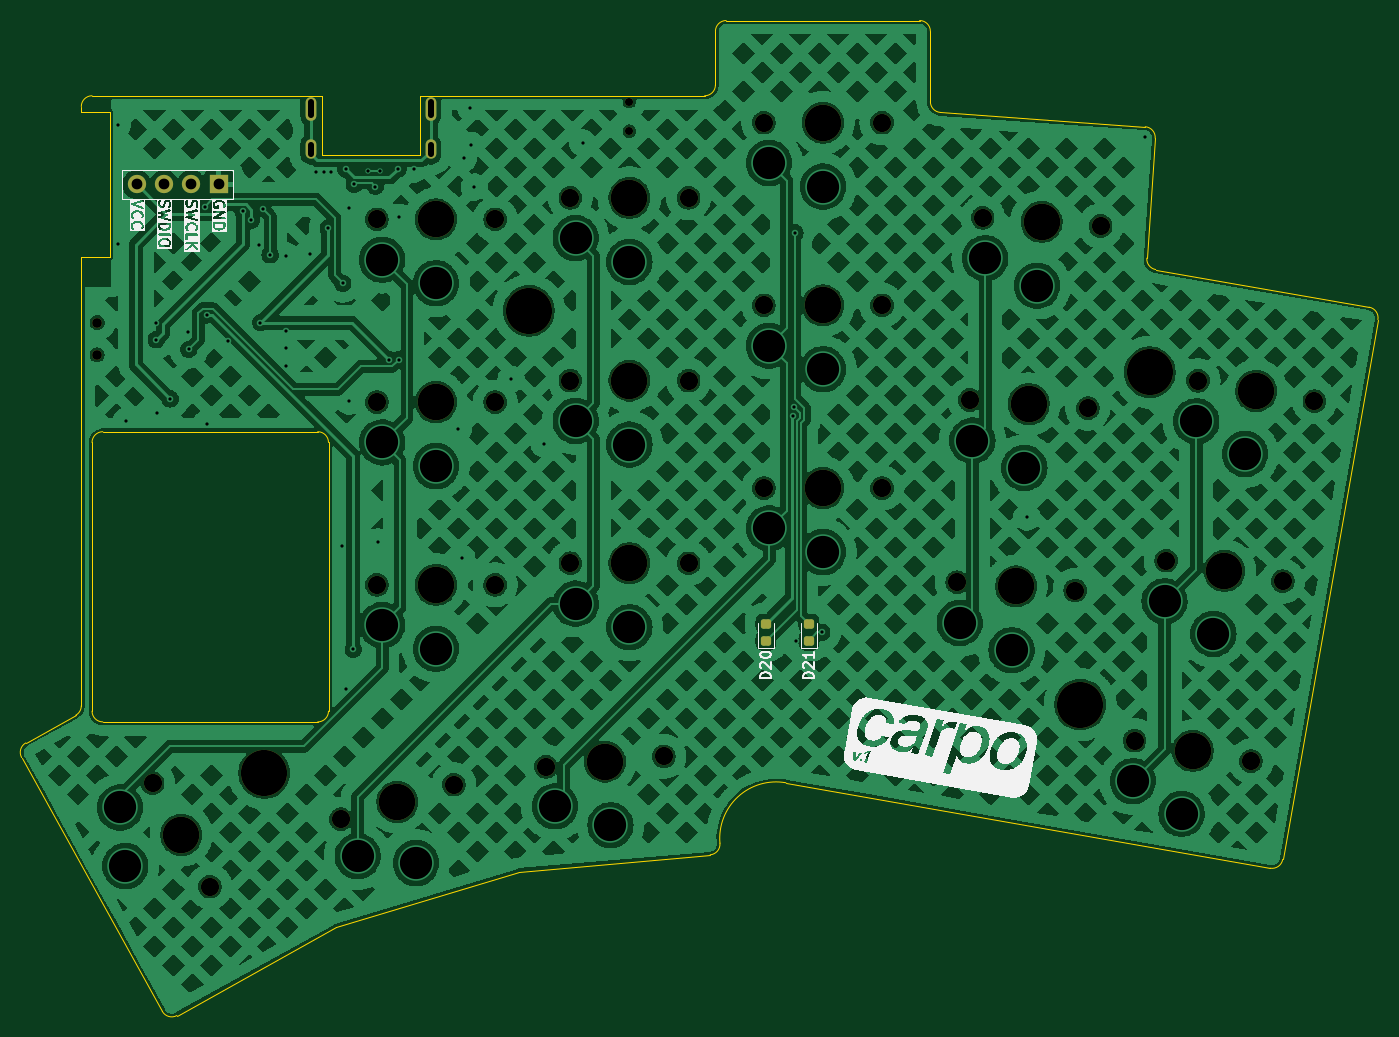
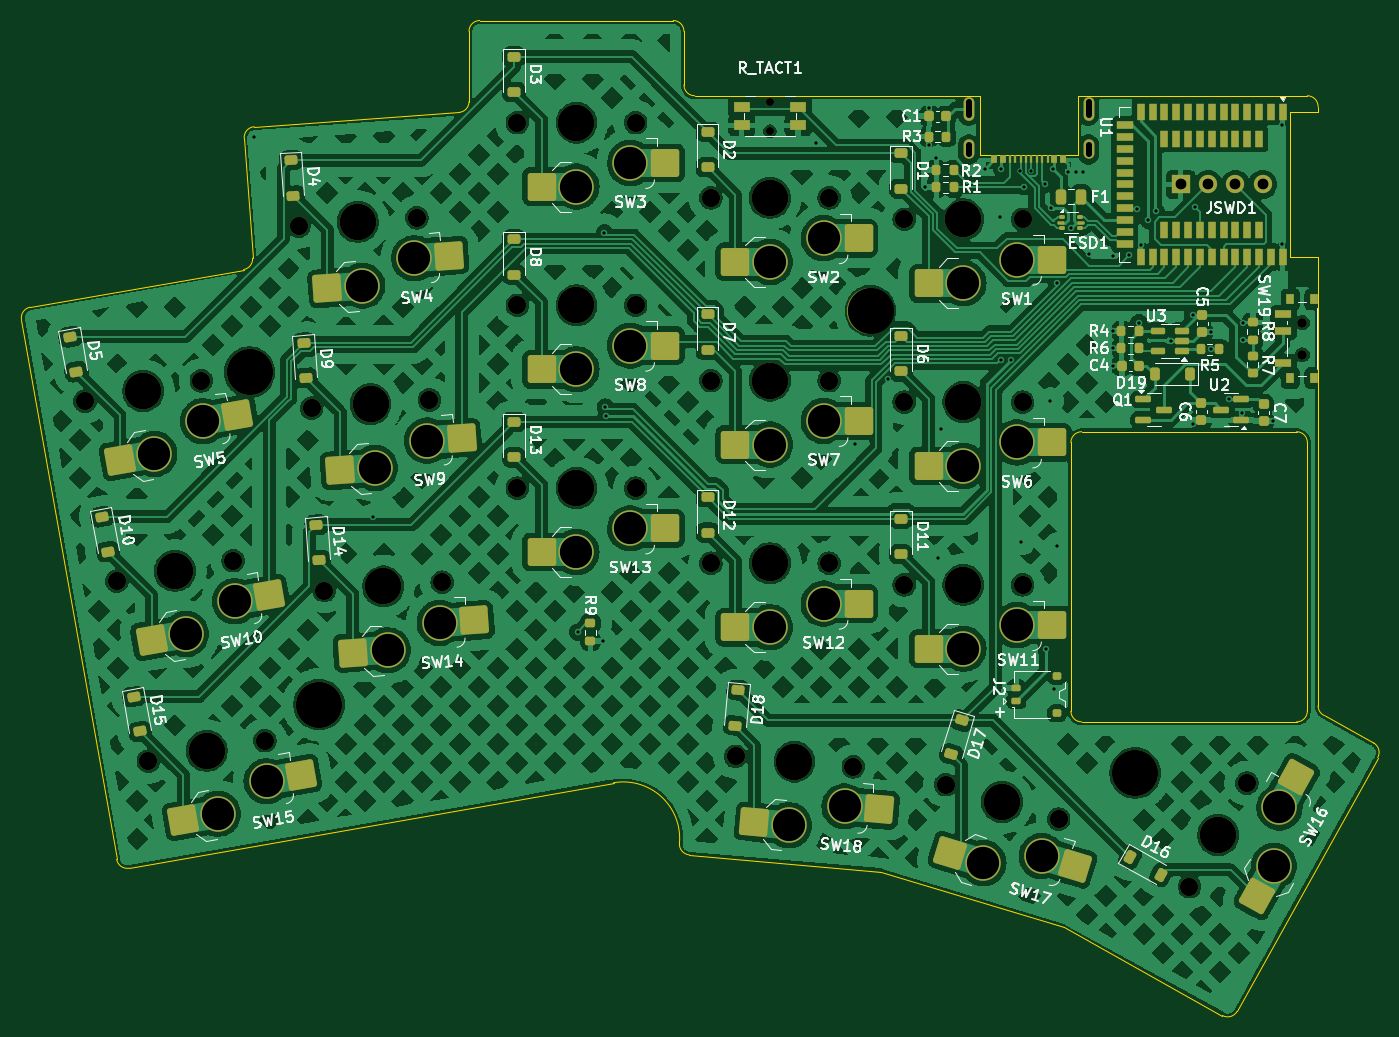
Circuit board: 11 layer files. Board 126.2 x 92.6 mm.
- bottom_copper: carpo_right-B_Cu.gbl (538580 bytes)
- bottom_mask: carpo_right-B_Mask.gbs (12458 bytes)
- paste: carpo_right-B_Paste.gbp (9449 bytes)
- bottom_silk: carpo_right-B_Silkscreen.gbo (114429 bytes)
- outline: carpo_right-Edge_Cuts.gm1 (3181 bytes)
- top_copper: carpo_right-F_Cu.gtl (511005 bytes)
- top_mask: carpo_right-F_Mask.gts (3312 bytes)
- paste: carpo_right-F_Paste.gtp (1251 bytes)
- top_silk: carpo_right-F_Silkscreen.gto (75373 bytes)
- drill: carpo_right-NPTH.drl (1423 bytes)
- drill: carpo_right-PTH.drl (1976 bytes)

=== bottom_copper: carpo_right-B_Cu.gbl (538580 bytes, source omitted) ===
=== bottom_mask: carpo_right-B_Mask.gbs (12458 bytes, source omitted) ===
=== paste: carpo_right-B_Paste.gbp (9449 bytes, source omitted) ===
=== bottom_silk: carpo_right-B_Silkscreen.gbo (114429 bytes, source omitted) ===
=== outline: carpo_right-Edge_Cuts.gm1 ===
G04 #@! TF.GenerationSoftware,KiCad,Pcbnew,8.0.4*
G04 #@! TF.CreationDate,2024-10-20T02:46:56-03:00*
G04 #@! TF.ProjectId,carpo_right,63617270-6f5f-4726-9967-68742e6b6963,rev?*
G04 #@! TF.SameCoordinates,PX7b6f01cPY41b54a0*
G04 #@! TF.FileFunction,Profile,NP*
%FSLAX46Y46*%
G04 Gerber Fmt 4.6, Leading zero omitted, Abs format (unit mm)*
G04 Created by KiCad (PCBNEW 8.0.4) date 2024-10-20 02:46:56*
%MOMM*%
%LPD*%
G01*
G04 APERTURE LIST*
G04 #@! TA.AperFunction,Profile*
%ADD10C,0.100000*%
G04 #@! TD*
G04 APERTURE END LIST*
D10*
X-38553436Y-50071308D02*
G75*
G02*
X-38163622Y-48711886I874604J484808D01*
G01*
X-9327538Y-65885043D02*
X7684923Y-60683811D01*
X45000000Y18500000D02*
G75*
G02*
X45999968Y17500000I-32J-1000000D01*
G01*
X25999999Y17500000D02*
X25999999Y12500000D01*
X-33000000Y10000000D02*
X-30350000Y10000000D01*
X-24104147Y-74075851D02*
X-9327538Y-65885043D01*
X-30999999Y-46756978D02*
G75*
G02*
X-32000010Y-45756978I-33J999978D01*
G01*
X-10999999Y-46756978D02*
X-30999999Y-46756978D01*
X-31999999Y-45756978D02*
X-31999999Y-20756978D01*
X24999999Y11500000D02*
X-1500000Y11500000D01*
X-9999999Y-45756978D02*
G75*
G02*
X-10999999Y-46756933I-999933J-22D01*
G01*
X45000000Y18500000D02*
X26999999Y18500000D01*
X26420762Y-58040817D02*
G75*
G02*
X32555314Y-52419499I5224006J457017D01*
G01*
X86825769Y-8171280D02*
G75*
G02*
X87636900Y-9329731I-173701J-984820D01*
G01*
X46000000Y10948004D02*
X46000000Y17500000D01*
X66960153Y-4668436D02*
G75*
G02*
X66136285Y-3613875I173615J984736D01*
G01*
X-9999999Y-20756978D02*
X-9999999Y-45756978D01*
X-10644000Y6003000D02*
X-10644000Y11500000D01*
X-33515190Y-46135209D02*
X-38163626Y-48711879D01*
X86825769Y-8171280D02*
X66960153Y-4668436D01*
X-1500000Y6003000D02*
X-10644000Y6003000D01*
X-31999999Y-20756978D02*
G75*
G02*
X-31000000Y-19756933I1000067J-22D01*
G01*
X66136237Y-3613872D02*
X66916919Y7550393D01*
X-1500000Y11500000D02*
X-1500000Y6003000D01*
X46930243Y9950439D02*
G75*
G02*
X45999973Y10948004I69725J997561D01*
G01*
X25999999Y17500000D02*
G75*
G02*
X26999999Y18499969I999969J0D01*
G01*
X32555306Y-52419544D02*
X77622415Y-60366091D01*
X25999999Y12500000D02*
G75*
G02*
X24999999Y11499969I-1000031J0D01*
G01*
X65989111Y8617714D02*
X46930243Y9950439D01*
X78780871Y-59554931D02*
G75*
G02*
X77622414Y-60366099I-984803J173631D01*
G01*
X-24104147Y-74075851D02*
G75*
G02*
X-25463643Y-73686077I-484885J874551D01*
G01*
X26420762Y-58040817D02*
G75*
G02*
X25511725Y-59124196I-996194J-87183D01*
G01*
X-10644000Y11500000D02*
X-32000000Y11500000D01*
X-10999999Y-19756978D02*
G75*
G02*
X-10000010Y-20756978I-33J-1000022D01*
G01*
X-33000000Y10500000D02*
G75*
G02*
X-32000000Y11499968I999968J0D01*
G01*
X7684923Y-60683811D02*
X25511723Y-59124168D01*
X-38553436Y-50071308D02*
X-25463576Y-73686040D01*
X-30350000Y10000000D02*
X-30350000Y-3499999D01*
X-31000000Y-19756978D02*
X-10999999Y-19756978D01*
X-33000000Y10500000D02*
X-33000000Y10000000D01*
X78780871Y-59554931D02*
X87636928Y-9329736D01*
X-33000000Y-3499999D02*
X-32999999Y-45260589D01*
X-32999999Y-45260589D02*
G75*
G02*
X-33515202Y-46135187I-999933J-11D01*
G01*
X-30350000Y-3499999D02*
X-33000000Y-3499999D01*
X65989111Y8617714D02*
G75*
G02*
X66916878Y7550396I-69743J-997514D01*
G01*
M02*

=== top_copper: carpo_right-F_Cu.gtl (511005 bytes, source omitted) ===
=== top_mask: carpo_right-F_Mask.gts ===
G04 #@! TF.GenerationSoftware,KiCad,Pcbnew,8.0.4*
G04 #@! TF.CreationDate,2024-10-20T02:46:56-03:00*
G04 #@! TF.ProjectId,carpo_right,63617270-6f5f-4726-9967-68742e6b6963,rev?*
G04 #@! TF.SameCoordinates,PX7b6f01cPY41b54a0*
G04 #@! TF.FileFunction,Soldermask,Top*
G04 #@! TF.FilePolarity,Negative*
%FSLAX46Y46*%
G04 Gerber Fmt 4.6, Leading zero omitted, Abs format (unit mm)*
G04 Created by KiCad (PCBNEW 8.0.4) date 2024-10-20 02:46:56*
%MOMM*%
%LPD*%
G01*
G04 APERTURE LIST*
G04 Aperture macros list*
%AMRoundRect*
0 Rectangle with rounded corners*
0 $1 Rounding radius*
0 $2 $3 $4 $5 $6 $7 $8 $9 X,Y pos of 4 corners*
0 Add a 4 corners polygon primitive as box body*
4,1,4,$2,$3,$4,$5,$6,$7,$8,$9,$2,$3,0*
0 Add four circle primitives for the rounded corners*
1,1,$1+$1,$2,$3*
1,1,$1+$1,$4,$5*
1,1,$1+$1,$6,$7*
1,1,$1+$1,$8,$9*
0 Add four rect primitives between the rounded corners*
20,1,$1+$1,$2,$3,$4,$5,0*
20,1,$1+$1,$4,$5,$6,$7,0*
20,1,$1+$1,$6,$7,$8,$9,0*
20,1,$1+$1,$8,$9,$2,$3,0*%
G04 Aperture macros list end*
%ADD10RoundRect,0.218750X0.256250X-0.218750X0.256250X0.218750X-0.256250X0.218750X-0.256250X-0.218750X0*%
%ADD11R,1.700000X1.700000*%
%ADD12O,1.700000X1.700000*%
%ADD13C,4.300000*%
%ADD14C,1.700000*%
%ADD15C,3.400000*%
%ADD16C,0.750000*%
%ADD17C,0.900000*%
%ADD18O,1.000000X1.800000*%
%ADD19O,1.000000X2.200000*%
G04 APERTURE END LIST*
D10*
X30700000Y-39187500D03*
X30700000Y-37612500D03*
D11*
X-20220000Y3250000D03*
D12*
X-22760000Y3250000D03*
X-25300000Y3250000D03*
X-27840000Y3250000D03*
D13*
X66415523Y-14218956D03*
X8645485Y-8499999D03*
X-15977165Y-51506206D03*
D10*
X34700000Y-39187500D03*
X34700000Y-37612500D03*
D13*
X59947564Y-45141804D03*
D14*
X23500000Y-32000000D03*
D15*
X18000000Y-32000000D03*
D14*
X12500000Y-32000000D03*
X5500000Y0D03*
D15*
X0Y0D03*
D14*
X-5500000Y0D03*
X5500000Y-34000000D03*
D15*
X0Y-34000000D03*
D14*
X-5500000Y-34000000D03*
X61834950Y-614997D03*
D15*
X56348348Y-231336D03*
D14*
X50861746Y152325D03*
X78777265Y-33660917D03*
D15*
X73360822Y-32705852D03*
D14*
X67944379Y-31750787D03*
X21197063Y-49965363D03*
D15*
X15717992Y-50444720D03*
D14*
X10238921Y-50924077D03*
X23500000Y1999999D03*
D15*
X18000000Y1999999D03*
D14*
X12500000Y1999999D03*
X59463230Y-34532174D03*
D15*
X53976628Y-34148513D03*
D14*
X48490026Y-33764852D03*
X-21033166Y-62083391D03*
D15*
X-23699619Y-57272983D03*
D14*
X-26366072Y-52462575D03*
X23500000Y-15000000D03*
D15*
X18000000Y-15000000D03*
D14*
X12500000Y-15000000D03*
D16*
X18000000Y8215000D03*
X18000000Y10965000D03*
D14*
X75825246Y-50402649D03*
D15*
X70408803Y-49447584D03*
D14*
X64992360Y-48492519D03*
D17*
X-31530000Y-12600000D03*
X-31530000Y-9600000D03*
D14*
X41500000Y-8000000D03*
D15*
X36000000Y-8000000D03*
D14*
X30500000Y-8000000D03*
X1660838Y-52591488D03*
D15*
X-3598838Y-54199532D03*
D14*
X-8858514Y-55807576D03*
X41500000Y9000000D03*
D15*
X36000000Y9000000D03*
D14*
X30500000Y9000000D03*
D18*
X-491700Y6503000D03*
D19*
X-491700Y10303000D03*
X-11642300Y10303000D03*
D18*
X-11642600Y6503000D03*
D14*
X60649090Y-17573585D03*
D15*
X55162488Y-17189924D03*
D14*
X49675886Y-16806263D03*
X41500000Y-25000000D03*
D15*
X36000000Y-25000000D03*
D14*
X30500000Y-25000000D03*
X5500000Y-17000000D03*
D15*
X0Y-17000000D03*
D14*
X-5500000Y-17000000D03*
X81729284Y-16919185D03*
D15*
X76312841Y-15964120D03*
D14*
X70896398Y-15009055D03*
M02*

=== paste: carpo_right-F_Paste.gtp (1251 bytes, source withheld) ===
=== top_silk: carpo_right-F_Silkscreen.gto (75373 bytes, source omitted) ===
=== drill: carpo_right-NPTH.drl ===
M48
; DRILL file {KiCad 8.0.4} date 2024-10-20T02:46:58-0300
; FORMAT={-:-/ absolute / metric / decimal}
; #@! TF.CreationDate,2024-10-20T02:46:58-03:00
; #@! TF.GenerationSoftware,Kicad,Pcbnew,8.0.4
; #@! TF.FileFunction,NonPlated,1,2,NPTH
FMAT,2
METRIC
; #@! TA.AperFunction,NonPlated,NPTH,ComponentDrill
T1C0.750
; #@! TA.AperFunction,NonPlated,NPTH,ComponentDrill
T2C0.900
; #@! TA.AperFunction,NonPlated,NPTH,ComponentDrill
T3C1.700
; #@! TA.AperFunction,NonPlated,NPTH,ComponentDrill
T4C3.400
; #@! TA.AperFunction,NonPlated,NPTH,ComponentDrill
T5C4.300
%
G90
G05
T1
X18.0Y10.965
X18.0Y8.215
T2
X-31.53Y-9.6
X-31.53Y-12.6
T3
X-26.366Y-52.463
X-21.033Y-62.083
X-8.859Y-55.808
X-5.5Y0.0
X-5.5Y-17.0
X-5.5Y-34.0
X1.661Y-52.591
X5.5Y0.0
X5.5Y-17.0
X5.5Y-34.0
X10.239Y-50.924
X12.5Y2.0
X12.5Y-15.0
X12.5Y-32.0
X21.197Y-49.965
X23.5Y2.0
X23.5Y-15.0
X23.5Y-32.0
X30.5Y9.0
X30.5Y-8.0
X30.5Y-25.0
X41.5Y9.0
X41.5Y-8.0
X41.5Y-25.0
X48.49Y-33.765
X49.676Y-16.806
X50.862Y0.152
X59.463Y-34.532
X60.649Y-17.574
X61.835Y-0.615
X64.992Y-48.493
X67.944Y-31.751
X70.896Y-15.009
X75.825Y-50.403
X78.777Y-33.661
X81.729Y-16.919
T4
X-23.7Y-57.273
X-3.599Y-54.2
X0.0Y0.0
X0.0Y-17.0
X0.0Y-34.0
X15.718Y-50.445
X18.0Y2.0
X18.0Y-15.0
X18.0Y-32.0
X36.0Y9.0
X36.0Y-8.0
X36.0Y-25.0
X53.977Y-34.149
X55.162Y-17.19
X56.348Y-0.231
X70.409Y-49.448
X73.361Y-32.706
X76.313Y-15.964
T5
X-15.977Y-51.506
X8.645Y-8.5
X59.948Y-45.142
X66.416Y-14.219
M30

=== drill: carpo_right-PTH.drl ===
M48
; DRILL file {KiCad 8.0.4} date 2024-10-20T02:46:58-0300
; FORMAT={-:-/ absolute / metric / decimal}
; #@! TF.CreationDate,2024-10-20T02:46:58-03:00
; #@! TF.GenerationSoftware,Kicad,Pcbnew,8.0.4
; #@! TF.FileFunction,Plated,1,2,PTH
FMAT,2
METRIC
; #@! TA.AperFunction,Plated,PTH,ViaDrill
T1C0.300
; #@! TA.AperFunction,Plated,PTH,ComponentDrill
T2C0.600
; #@! TA.AperFunction,Plated,PTH,ComponentDrill
T3C1.000
; #@! TA.AperFunction,Plated,PTH,ComponentDrill
T4C3.000
%
G90
G05
T1
X-29.63Y8.8
X-29.63Y-2.3
X-28.83Y-18.8
X-26.03Y-9.6
X-26.03Y-11.2
X-25.93Y-18.0
X-24.73Y-16.7
X-23.03Y-10.475
X-23.005Y-12.1
X-21.509Y1.15
X-21.33Y-8.9
X-21.33Y-19.0
X-19.33Y-11.3
X-17.958Y0.735
X-17.2Y-0.1
X-16.5Y-2.4
X-16.33Y-9.6
X-16.13Y1.0
X-15.43Y-3.3
X-13.93Y-3.4
X-13.93Y-10.4
X-13.93Y-12.0
X-13.93Y-13.6
X-11.73Y-3.2
X-11.13Y4.4
X-10.43Y4.4
X-10.03Y-0.8
X-9.73Y4.4
X-8.7Y-30.4
X-8.666Y-5.95
X-8.4Y-43.7
X-8.38Y4.65
X-8.13Y1.1
X-8.1Y-16.9
X-7.7Y-40.0
X-7.604Y3.25
X-6.33Y4.5
X-5.63Y3.05
X-5.4Y-30.0
X-5.23Y4.5
X-4.394Y-13.051
X-3.53Y4.7
X-3.475Y-13.051
X-3.43Y0.2
X-2.03Y4.7
X2.07Y-19.5
X2.4Y-31.5
X2.57Y5.7
X3.2Y10.4
X3.225Y6.9
X3.57Y3.0
X7.0Y-14.874
X10.07Y-20.9
X13.67Y7.1
X33.25Y-18.251
X33.322Y-17.454
X33.4Y-1.251
X33.5Y-39.2
X35.9Y-38.4
X54.97Y-27.7
X65.97Y7.7
T3
X-27.84Y3.25
X-25.3Y3.25
X-22.76Y3.25
X-20.22Y3.25
T4
X-29.403Y-54.718
X-28.904Y-60.158
X-7.284Y-59.248
X-5.0Y-3.75
X-5.0Y-20.75
X-5.0Y-37.75
X-1.859Y-59.89
X0.0Y-5.95
X0.0Y-22.95
X0.0Y-39.95
X11.064Y-54.616
X13.0Y-1.75
X13.0Y-18.75
X13.0Y-35.75
X16.237Y-56.372
X18.0Y-3.95
X18.0Y-20.95
X18.0Y-37.95
X31.0Y5.25
X31.0Y-11.75
X31.0Y-28.75
X36.0Y3.05
X36.0Y-13.95
X36.0Y-30.95
X48.727Y-37.541
X49.913Y-20.582
X51.099Y-3.623
X53.562Y-40.084
X54.747Y-23.125
X55.933Y-6.167
X64.834Y-52.272
X67.786Y-35.531
X69.376Y-55.307
X70.738Y-18.789
X72.328Y-38.565
X75.28Y-21.824
T2
X-11.643Y6.103G85X-11.643Y6.903
G05
X-11.642Y9.703G85X-11.642Y10.903
G05
X-0.492Y9.703G85X-0.492Y10.903
G05
X-0.492Y6.103G85X-0.492Y6.903
G05
M30

